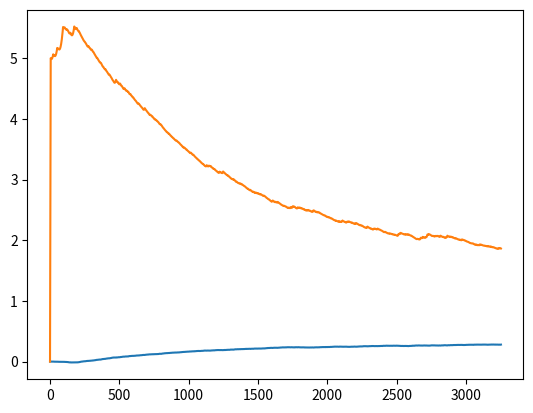

Recreate this plot in Python.
import numpy as np
import random
import matplotlib.pyplot as plt

# Paramètres de l'environnement
nb_state = 6 # Nombre d'états
nb_action = 2 # Nombre d'actions
terminal_states = [0, nb_state-1] # États terminaux

# Paramètres de l'algorithme
alpha = 0.1 # Taux d'apprentissage
gamma = 0.9 # Taux d'actualisation
epsilon = 0.3 # Taux de la stratégie epsilon-greedy
n_episodes = 1000 # Nombre d'épisodes

# Initialisation de la table Q
Q = np.zeros((nb_state, nb_action))

def get_action(state, epsilon):
    """Sélection d'action avec la stratégie epsilon-greedy"""
    if random.uniform(0, 1) < epsilon:
        # Choisir aléatoirement une action
        action = random.choice(range(nb_action))
    else:
        # Choisir l'action avec la valeur Q maximale
        action = np.argmax(Q[state, :])
    return action

def update_state(state, action):
    reward = 0
    """Mettre à jour l'état en fonction de l'action choisie"""
    if action == 0:
        # Action gauche
        next_state = max(state-1, 0)
    else:
        # Action droite
        next_state = min(state+1, nb_state-1)
    if (next_state == 0) :
        # Récompense supplémentaire pour les états terminaux
        reward = -1
    if (next_state== nb_state-1):
        # Récompense supplémentaire pour les états terminaux
        reward = 1


    return next_state, reward

# Initialisation des tableaux pour stocker les scores et le nombre d'étapes
scores = []
steps = []
ema_score = 0.0
# Boucle principale de l'algorithme
for episode in range(n_episodes):
    state = random.choice(range(1, nb_state-1)) # Choisir aléatoirement un état initial
    score = 0
    step = 0
    while state not in terminal_states:
        action = get_action(state, epsilon) # Sélectionner une action
        next_state, reward = update_state(state, action) # Mettre à jour l'état
        score += reward # Mettre à jour le score
        if (episode ==0) :
            ema_score = 0.0
            ema_nb_steps = step
        else :
            ema_score = (1 - 0.999) * reward  + 0.999 * ema_score
            ema_nb_steps = (1 - 0.999) * step + 0.999 * ema_nb_steps
        scores.append(ema_score)
        steps.append(ema_nb_steps)

        Q[state, action] = Q[state, action] + alpha * (reward + gamma * np.max(Q[next_state, :]) - Q[state, action]) # Mettre à jour la table Q
        state = next_state # Passer à l'état suivant
        step += 1 # Mettre à jour le nomb


plt.plot(scores)
plt.show()
plt.plot(steps)
plt.show()